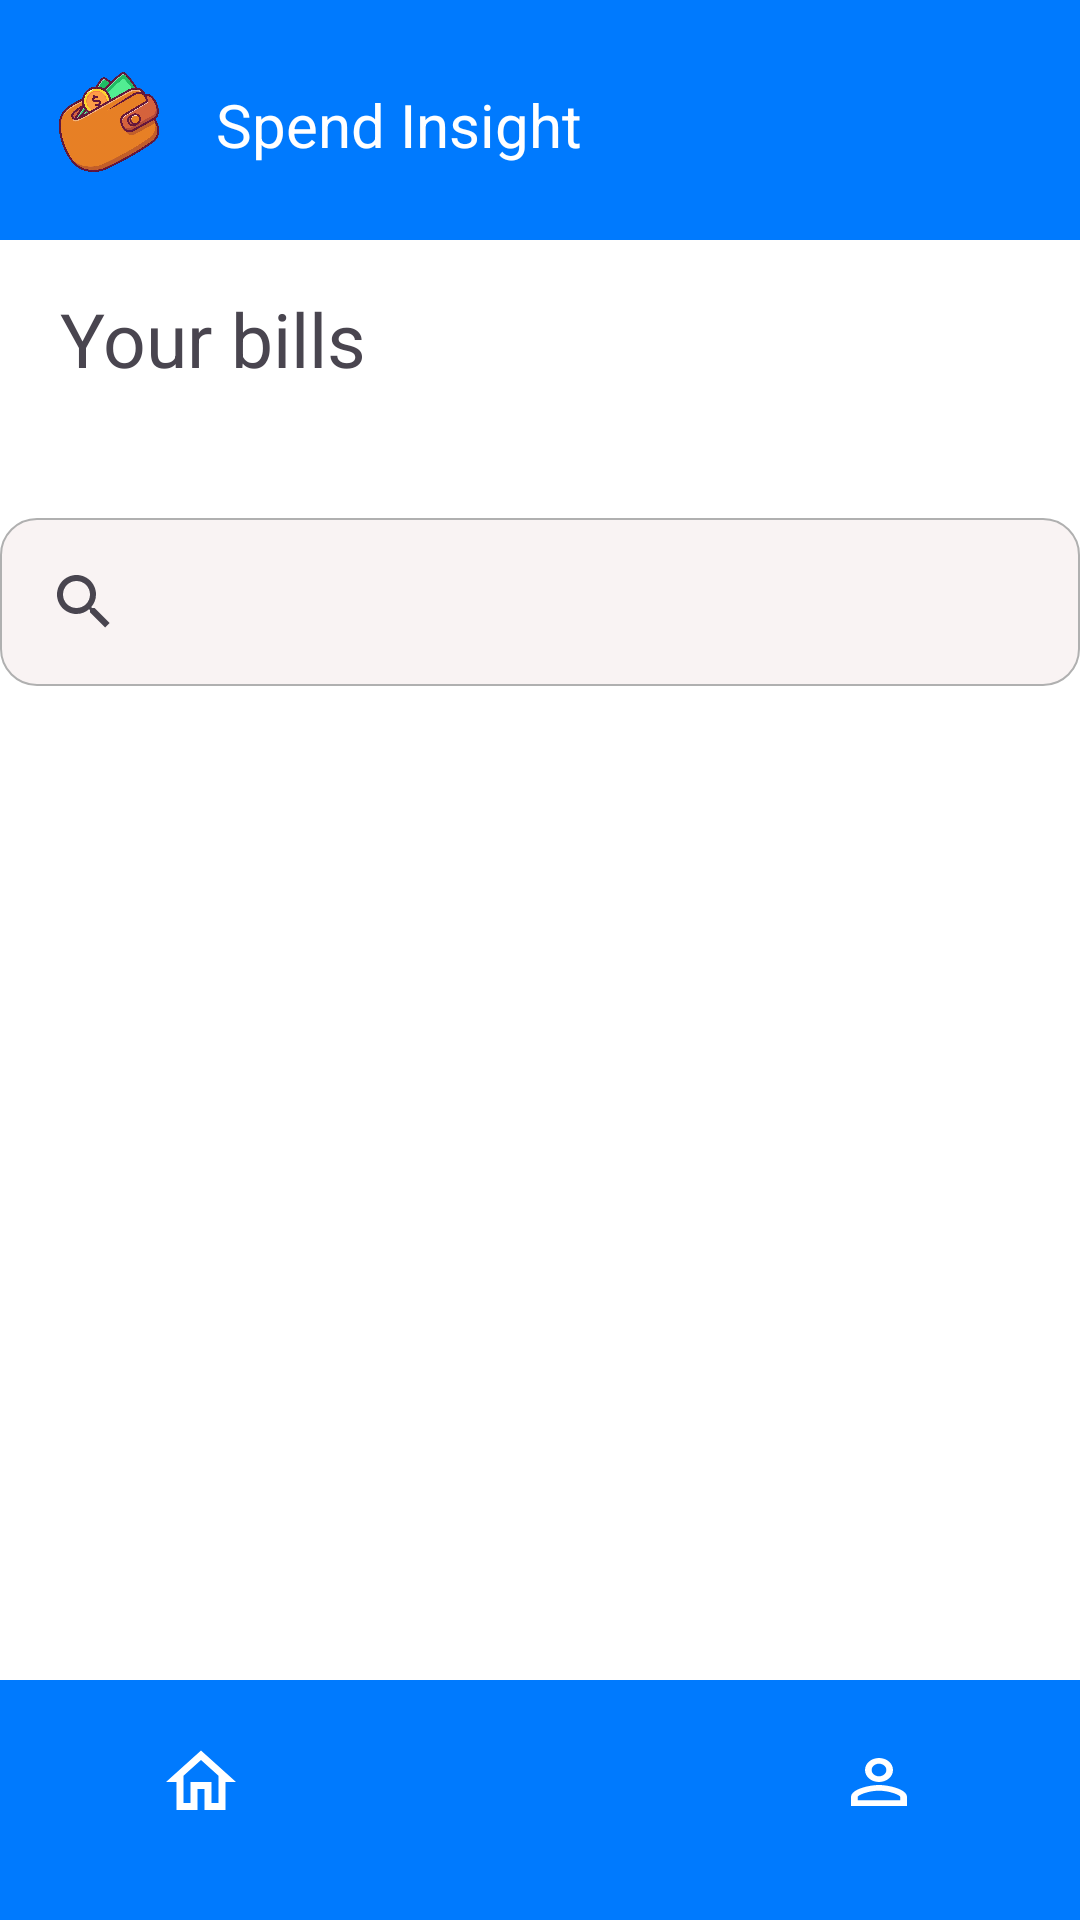

Android layout source for this screen:
<!-- AndroidManifest.xml: application theme Theme.FinalProject -->
<!-- res/layout/activity_your_bill_screen.xml -->
<?xml version="1.0" encoding="utf-8"?>
<LinearLayout xmlns:android="http://schemas.android.com/apk/res/android"
    xmlns:app="http://schemas.android.com/apk/res-auto"
    xmlns:tools="http://schemas.android.com/tools"
    android:layout_width="match_parent"
    android:layout_height="match_parent"
    android:background="#007BFF"
    android:orientation="vertical">

    <androidx.constraintlayout.widget.ConstraintLayout
        android:layout_width="match_parent"
        android:layout_height="80dp"
        android:background="@drawable/rounded_box_background"
        android:orientation="vertical">

        <ImageView
            android:id="@+id/imageView"
            android:layout_width="60dp"
            android:layout_height="60dp"
            android:layout_marginStart="6dp"
            android:layout_marginTop="12dp"
            app:layout_constraintStart_toStartOf="parent"
            app:layout_constraintTop_toTopOf="parent"
            app:srcCompat="@drawable/spend_insight_logo" />

        <TextView
            android:id="@+id/textView"
            android:layout_width="wrap_content"
            android:layout_height="wrap_content"
            android:layout_marginStart="72dp"
            android:layout_marginTop="28dp"
            android:text="Spend Insight"
            android:textColor="#FFFFFF"
            android:textSize="20dp"
            app:layout_constraintStart_toStartOf="parent"
            app:layout_constraintTop_toTopOf="parent" />

    </androidx.constraintlayout.widget.ConstraintLayout>

    <ScrollView
        android:layout_width="match_parent"
        android:layout_height="0dp"
        android:layout_weight="1"
        android:fillViewport="true"
        android:iconifiedByDefault="false"
        android:focusable="true"
        android:focusableInTouchMode="true"
        android:scrollbars="none">

        <androidx.constraintlayout.widget.ConstraintLayout
            android:id="@+id/main"
            android:layout_width="match_parent"
            android:layout_height="wrap_content"
            android:background="#FFFFFF"
            tools:context=".YourBillScreen">


            <LinearLayout
                android:id="@+id/linearLayout"
                android:layout_width="match_parent"
                android:layout_height="wrap_content"
                android:layout_marginTop="16dp"
                android:gravity="center_vertical"
                android:orientation="horizontal"
                app:layout_constraintEnd_toEndOf="parent"
                app:layout_constraintHorizontal_bias="0.0"
                app:layout_constraintStart_toStartOf="parent"
                app:layout_constraintTop_toTopOf="parent">

                <ImageView
                    android:id="@+id/imageView2"
                    android:layout_width="wrap_content"
                    android:layout_height="wrap_content"
                    android:layout_marginLeft="10dp"
                    android:layout_marginRight="10dp"
                     />

                <TextView
                    android:id="@+id/textView10"
                    android:layout_width="wrap_content"
                    android:layout_height="wrap_content"
                    android:text="Your bills"
                    android:textSize="25sp"
                    app:layout_constraintStart_toStartOf="parent"
                    app:layout_constraintTop_toTopOf="parent" />

            </LinearLayout>

            

            <SearchView
                android:id="@+id/searchView"
                android:layout_width="match_parent"
                android:layout_height="wrap_content"
                android:layout_marginTop="43dp"
                android:background="@drawable/rounded_border2"
                android:queryHint="Search bills"
                app:layout_constraintEnd_toEndOf="parent"
                app:layout_constraintStart_toStartOf="parent"
                app:layout_constraintTop_toBottomOf="@+id/linearLayout" />

            <LinearLayout
                android:layout_width="match_parent"
                android:layout_height="580dp"
                android:orientation="vertical"
                android:padding="8dp"
                app:layout_constraintStart_toStartOf="parent"
                app:layout_constraintTop_toBottomOf="@+id/searchView">

                <androidx.recyclerview.widget.RecyclerView
                    android:id="@+id/bill_List_recycler"
                    android:layout_width="match_parent"
                    android:layout_height="wrap_content"

                    app:layout_constraintEnd_toEndOf="parent"
                    app:layout_constraintStart_toStartOf="parent" />

                <TextView
                    android:id="@+id/no_bills_text"
                    android:layout_width="match_parent"
                    android:layout_height="wrap_content"
                    android:layout_marginTop="56dp"
                    android:gravity="center"
                    android:text="No Bills Existed"
                    android:textColor="#A0A0A0"
                    android:textSize="18sp"
                    android:textStyle="normal"
                    android:visibility="gone" />
            </LinearLayout>

        </androidx.constraintlayout.widget.ConstraintLayout>

        


    </ScrollView>

    
    <androidx.constraintlayout.widget.ConstraintLayout
        android:layout_width="match_parent"
        android:layout_height="80dp"
        android:background="@drawable/rounded_box_background"
        android:orientation="vertical">


        <ImageButton
            android:id="@+id/homeButton"
            android:layout_width="38dp"
            android:layout_height="36dp"
            android:layout_marginStart="48dp"
            android:layout_marginTop="16dp"
            android:background="?attr/selectableItemBackground"
            android:src="@drawable/outline_home_24"
            app:layout_constraintStart_toStartOf="parent"
            app:layout_constraintTop_toTopOf="parent" />

        <ImageButton
            android:id="@+id/addButton"
            android:layout_width="38dp"
            android:layout_height="36dp"
            android:layout_marginStart="140dp"
            android:layout_marginTop="16dp"
            android:background="?attr/selectableItemBackground"
            android:src="@drawable/outline_add_circle_outline_24"
            app:layout_constraintStart_toStartOf="parent"
            app:layout_constraintTop_toTopOf="parent" />

        <ImageButton
            android:id="@+id/billButton"
            android:layout_width="38dp"
            android:layout_height="36dp"
            android:layout_marginTop="16dp"
            android:layout_marginEnd="140dp"
            android:background="?attr/selectableItemBackground"
            android:src="@drawable/outline_content_paste_24"
            app:layout_constraintEnd_toEndOf="parent"
            app:layout_constraintTop_toTopOf="parent" />

        <ImageButton
            android:id="@+id/profileButton"
            android:layout_width="38dp"
            android:layout_height="36dp"
            android:layout_marginTop="16dp"
            android:layout_marginEnd="48dp"
            android:background="?attr/selectableItemBackground"
            android:src="@drawable/baseline_person_outline_24"
            app:layout_constraintEnd_toEndOf="parent"
            app:layout_constraintTop_toTopOf="parent" />

    </androidx.constraintlayout.widget.ConstraintLayout>
</LinearLayout>
<!-- resources referenced by this layout -->
<resources>
  <!-- drawable baseline_person_outline_24 (drawable) -->
  <vector xmlns:android="http://schemas.android.com/apk/res/android" android:height="24dp" android:tint="#FFFFFF" android:viewportHeight="24" android:viewportWidth="24" android:width="28dp">
        
      <path android:fillColor="@android:color/white" android:pathData="M12,5.9c1.16,0 2.1,0.94 2.1,2.1s-0.94,2.1 -2.1,2.1S9.9,9.16 9.9,8s0.94,-2.1 2.1,-2.1m0,9c2.97,0 6.1,1.46 6.1,2.1v1.1L5.9,18.1L5.9,17c0,-0.64 3.13,-2.1 6.1,-2.1M12,4C9.79,4 8,5.79 8,8s1.79,4 4,4 4,-1.79 4,-4 -1.79,-4 -4,-4zM12,13c-2.67,0 -8,1.34 -8,4v3h16v-3c0,-2.66 -5.33,-4 -8,-4z"/>
      
  </vector>
  <!-- drawable outline_home_24 (drawable) -->
  <vector xmlns:android="http://schemas.android.com/apk/res/android" android:height="28dp" android:tint="#FFFFFF" android:viewportHeight="24" android:viewportWidth="24" android:width="28dp">
        
      <path android:fillColor="@android:color/white" android:pathData="M12,5.69l5,4.5V18h-2v-6H9v6H7v-7.81l5,-4.5M12,3L2,12h3v8h6v-6h2v6h6v-8h3L12,3z"/>
      
  </vector>
  <!-- drawable rounded_border2 (drawable) -->
  <?xml version="1.0" encoding="utf-8"?>
  <shape xmlns:tools="http://schemas.android.com/tools"
      xmlns:android="http://schemas.android.com/apk/res/android"
      tools:ignore="ExtraText">
      <solid android:color="#F9F3F3"/> 
      <corners android:radius="12dp"/> 
      <stroke
          android:color="#B0B0B0"
          android:width=".5dp"/>
      <padding
          android:left="4dp"
          android:top="4dp"
          android:right="4dp"
          android:bottom="4dp"/>
  </shape>
  <!-- drawable rounded_box_background (drawable) -->
  <shape xmlns:android="http://schemas.android.com/apk/res/android">
      
      <solid android:color="#007AFE"/> 
  
      
      
  
  </shape>
  <!-- drawable spend_insight_logo: png bitmap (drawable, 772543 bytes) -->
  <style name="Theme.FinalProject" parent="Base.Theme.FinalProject" />
  <style name="Base.Theme.FinalProject" parent="Theme.Material3.DayNight.NoActionBar">
          
          
      </style>
</resources>
